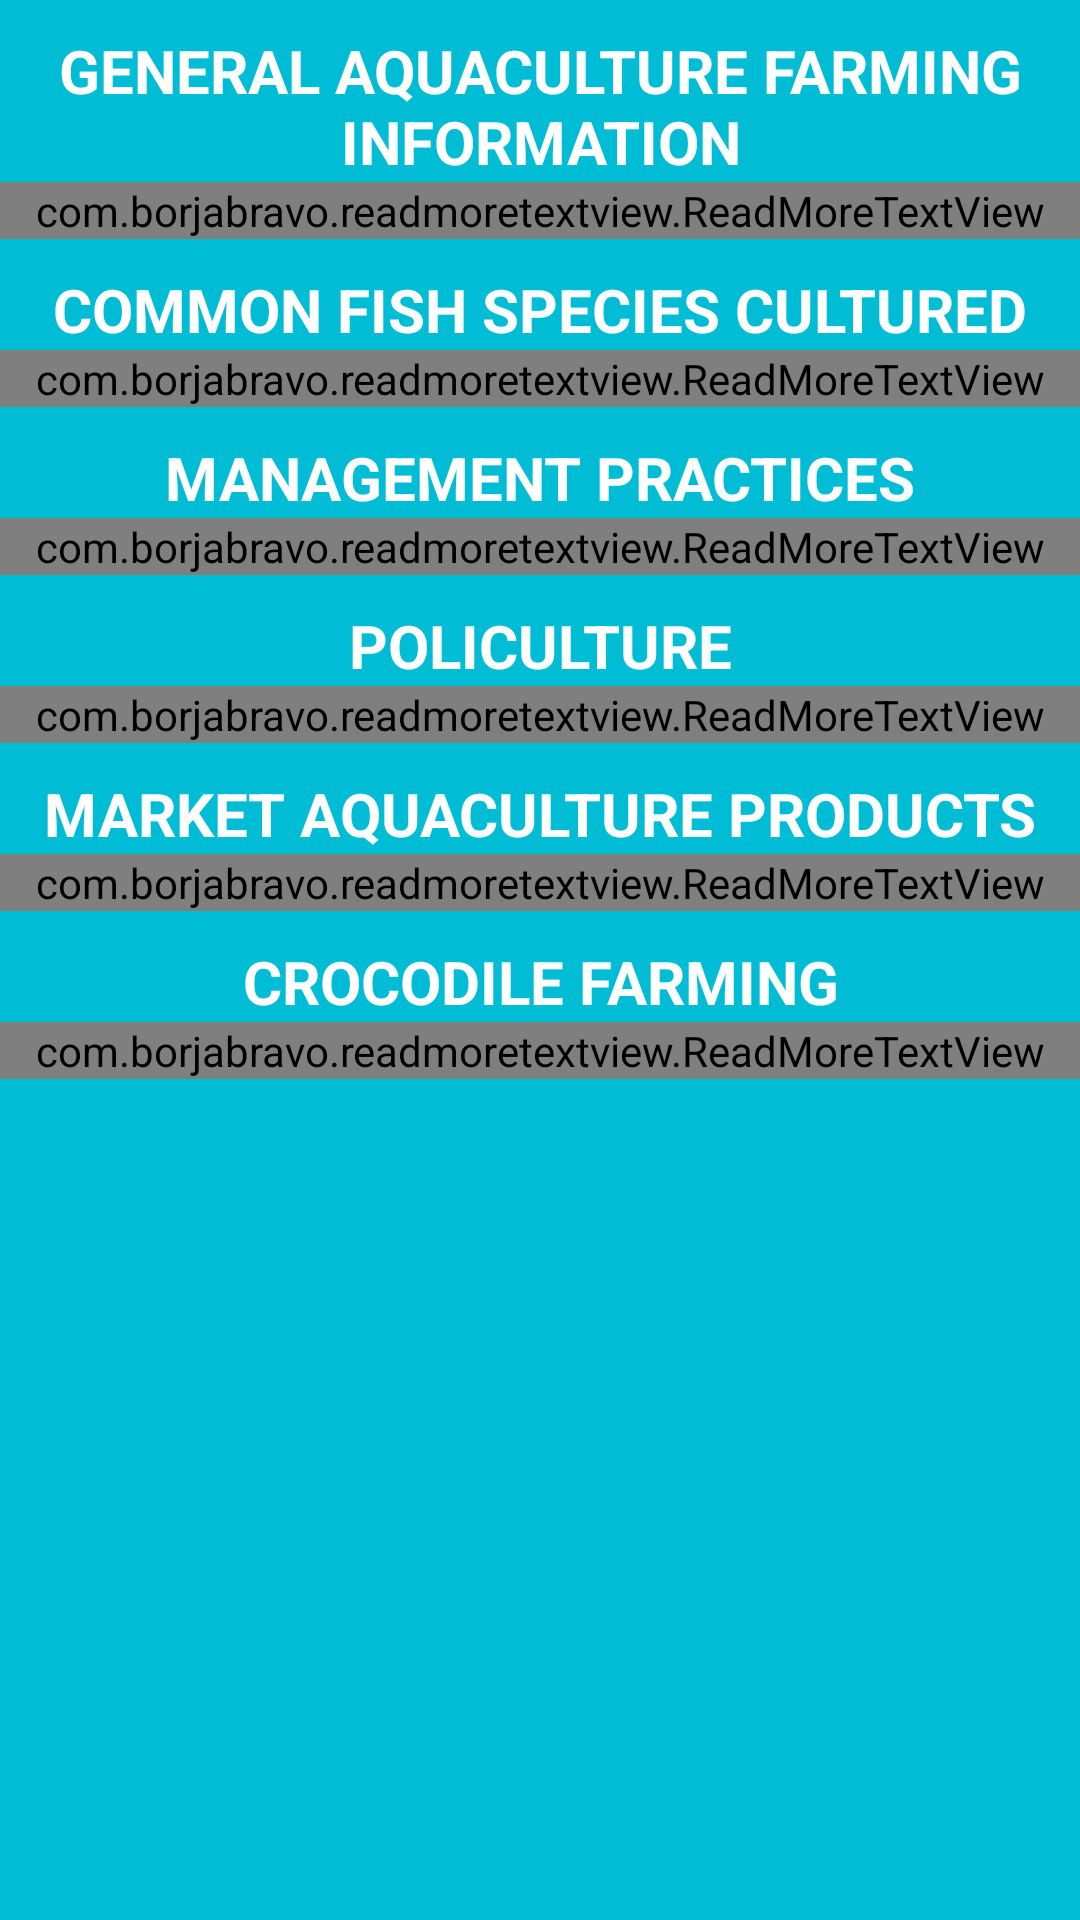

Android layout source for this screen:
<!-- AndroidManifest.xml: application theme AppTheme -->
<!-- res/layout/aqua_layout.xml -->
<?xml version="1.0" encoding="utf-8"?>
<RelativeLayout xmlns:android="http://schemas.android.com/apk/res/android"
    android:layout_width="match_parent"
    android:layout_height="match_parent"
    xmlns:app="http://schemas.android.com/apk/res-auto"
    android:background="@color/activities_background">
    <TextView
        android:id="@+id/aqua_general_info_title"
        android:layout_width="match_parent"
        android:layout_height="wrap_content"
        android:paddingTop="10dp"
        android:text="General Aquaculture Farming Information"
        android:textColor="@color/white"
        android:textSize="20sp"
        android:textAllCaps="true"
        android:textStyle="bold"
        android:textAlignment="center"/>
    <com.borjabravo.readmoretextview.ReadMoreTextView
        android:id="@+id/aqua_general_info"
        android:layout_width="match_parent"
        android:layout_height="wrap_content"
        android:layout_below="@id/aqua_general_info_title"
        android:textColor="@color/black"
        app:colorClickableText="#166BE8"
        app:trimLength="350"
        app:trimMode="trimModeLength"
        app:trimCollapsedText="Show less"
        app:trimExpandedText="Show more"/>
    <TextView
        android:id="@+id/aqua_species_title"
        android:layout_width="match_parent"
        android:layout_height="wrap_content"
        android:layout_below="@+id/aqua_general_info"
        android:paddingTop="10dp"
        android:text="Common Fish Species Cultured"
        android:textAllCaps="true"
        android:textColor="@color/white"
        android:textSize="20sp"
        android:textStyle="bold"
        android:textAlignment="center"/>
    <com.borjabravo.readmoretextview.ReadMoreTextView
        android:id="@+id/aqua_species"
        android:layout_width="match_parent"
        android:layout_height="wrap_content"
        android:layout_below="@id/aqua_species_title"
        android:textColor="@color/black"
        app:colorClickableText="#166BE8"
        app:trimLength="350"
        app:trimMode="trimModeLength"
        app:trimCollapsedText="Show less"
        app:trimExpandedText="Show more"/>
    <TextView
        android:id="@+id/aqua_management_title"
        android:layout_width="match_parent"
        android:layout_height="wrap_content"
        android:layout_below="@+id/aqua_species"
        android:paddingTop="10dp"
        android:text="Management Practices"
        android:textAllCaps="true"
        android:textColor="@color/white"
        android:textSize="20sp"
        android:textStyle="bold"
        android:textAlignment="center"/>
    <com.borjabravo.readmoretextview.ReadMoreTextView
        android:id="@+id/aqua_management"
        android:layout_width="match_parent"
        android:layout_height="wrap_content"
        android:layout_below="@id/aqua_management_title"
        android:textColor="@color/black"
        app:colorClickableText="#166BE8"
        app:trimLength="350"
        app:trimMode="trimModeLength"
        app:trimCollapsedText="Show less"
        app:trimExpandedText="Show more"/>
    <TextView
        android:id="@+id/policulture_title"
        android:layout_width="match_parent"
        android:layout_height="wrap_content"
        android:layout_below="@+id/aqua_management"
        android:paddingTop="10dp"
        android:text="Policulture"
        android:textAllCaps="true"
        android:textColor="@color/white"
        android:textSize="20sp"
        android:textStyle="bold"
        android:textAlignment="center"/>
    <com.borjabravo.readmoretextview.ReadMoreTextView
        android:id="@+id/policulture"
        android:layout_width="match_parent"
        android:layout_height="wrap_content"
        android:layout_below="@id/policulture_title"
        android:textColor="@color/black"
        app:colorClickableText="#166BE8"
        app:trimLength="350"
        app:trimMode="trimModeLength"
        app:trimCollapsedText="Show less"
        app:trimExpandedText="Show more"/>
    <TextView
        android:id="@+id/aqua_market_title"
        android:layout_width="match_parent"
        android:layout_height="wrap_content"
        android:layout_below="@+id/policulture"
        android:paddingTop="10dp"
        android:text="Market Aquaculture Products"
        android:textAllCaps="true"
        android:textColor="@color/white"
        android:textSize="20sp"
        android:textStyle="bold"
        android:textAlignment="center"/>
    <com.borjabravo.readmoretextview.ReadMoreTextView
        android:id="@+id/aqua_market"
        android:layout_width="match_parent"
        android:layout_height="wrap_content"
        android:layout_below="@id/aqua_market_title"
        android:textColor="@color/black"
        app:colorClickableText="#166BE8"
        app:trimLength="350"
        app:trimMode="trimModeLength"
        app:trimCollapsedText="Show less"
        app:trimExpandedText="Show more"/>
    <TextView
        android:id="@+id/aqua_crocodile_title"
        android:layout_width="match_parent"
        android:layout_height="wrap_content"
        android:layout_below="@+id/aqua_market"
        android:paddingTop="10dp"
        android:text="Crocodile Farming"
        android:textAllCaps="true"
        android:textColor="@color/white"
        android:textSize="20sp"
        android:textStyle="bold"
        android:textAlignment="center"/>
    <com.borjabravo.readmoretextview.ReadMoreTextView
        android:id="@+id/aqua_crocodile"
        android:layout_width="match_parent"
        android:layout_height="wrap_content"
        android:layout_below="@id/aqua_crocodile_title"
        android:textColor="@color/black"
        app:colorClickableText="#166BE8"
        app:trimLength="350"
        app:trimMode="trimModeLength"
        app:trimCollapsedText="Show less"
        app:trimExpandedText="Show more"/>

</RelativeLayout>
<!-- resources referenced by this layout -->
<resources>
  <color name="activities_background">#00BCD4</color>
  <color name="black">#000000</color>
  <color name="white">#ffffff</color>
  <style name="AppTheme" parent="Theme.AppCompat.NoActionBar">
          
          <item name="colorPrimary">@color/colorPrimary</item>
          <item name="colorPrimaryDark">@color/colorPrimaryDark</item>
          <item name="colorAccent">@color/colorAccent</item>
      </style>
  <color name="colorPrimary">#00bcd4</color>
  <color name="colorPrimaryDark">#0097a7</color>
  <color name="colorAccent">#FF5722</color>
</resources>
